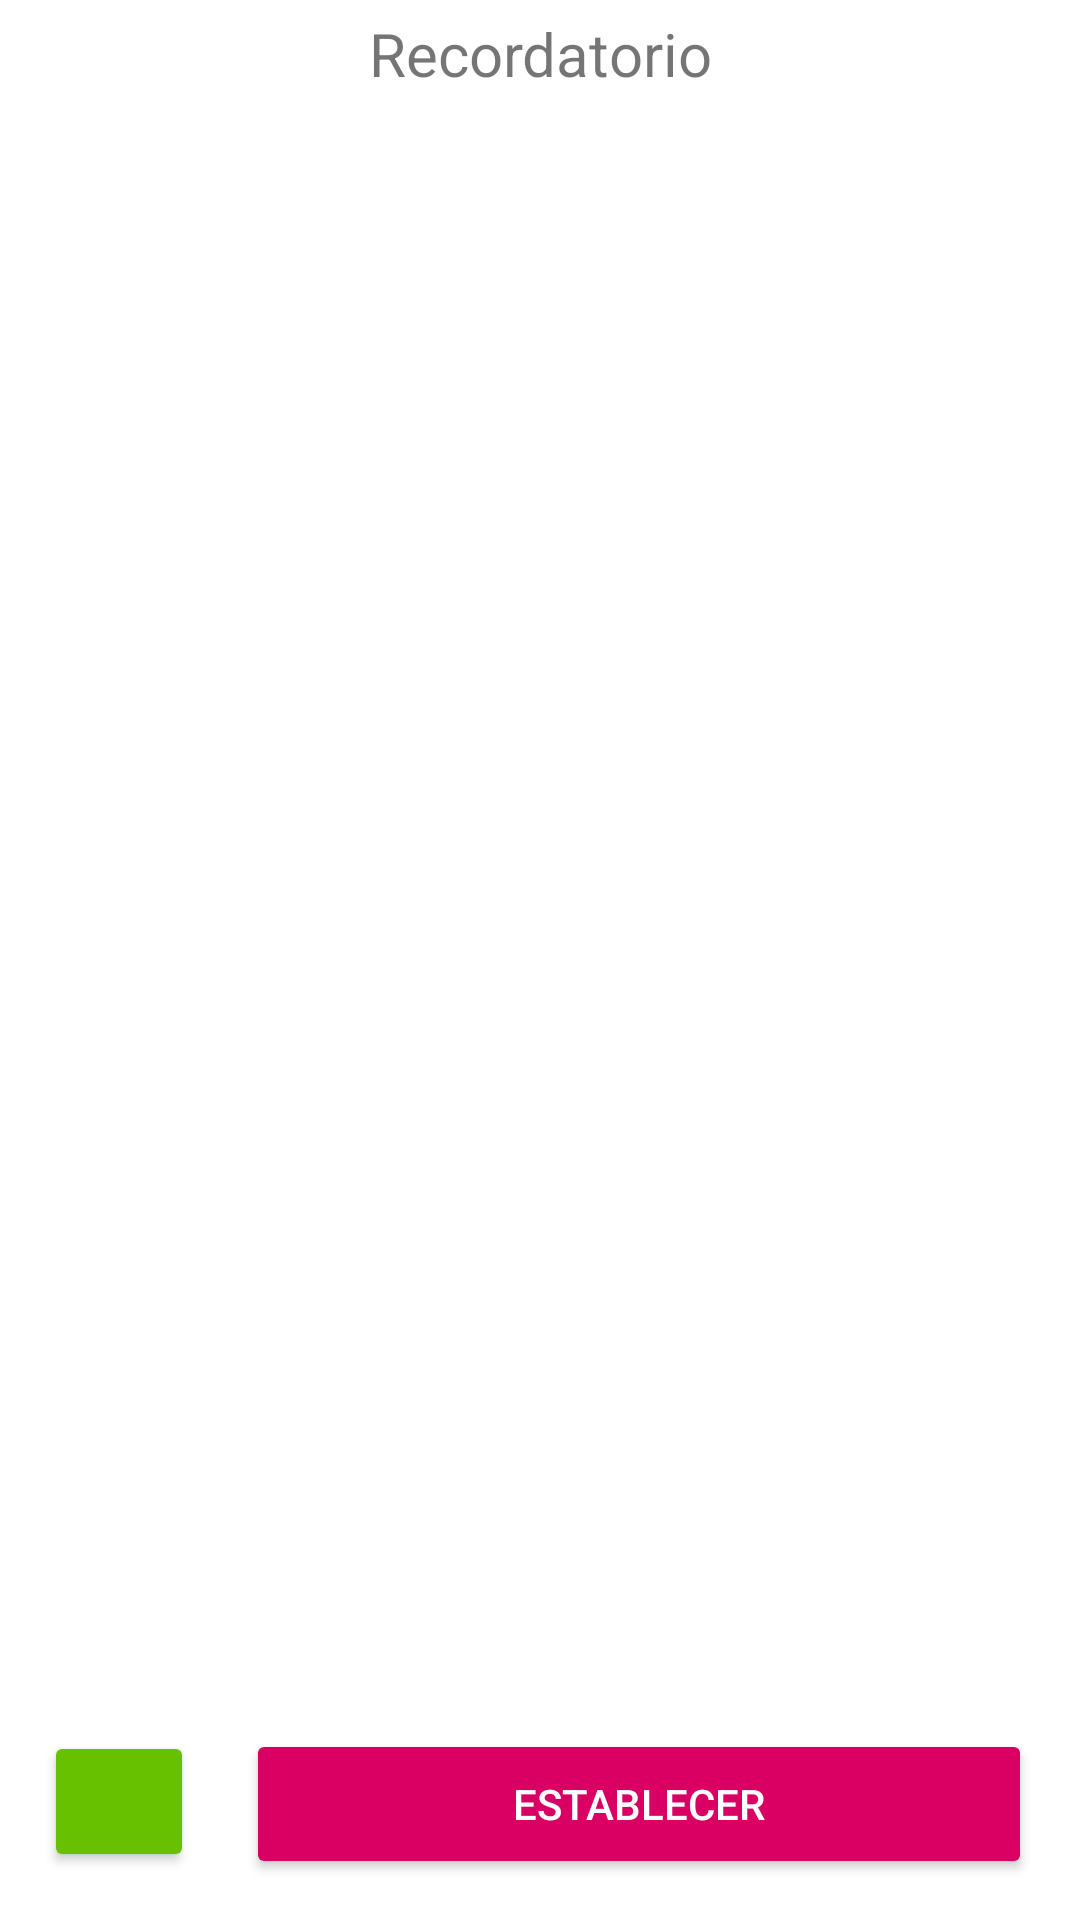

Reconstruct the res/layout file that produces this screen, plus the resources it refers to.
<!-- AndroidManifest.xml: application theme Theme.CartillaAnimal -->
<!-- res/layout/activity_recordar.xml -->
<?xml version="1.0" encoding="utf-8"?>
<androidx.constraintlayout.widget.ConstraintLayout xmlns:android="http://schemas.android.com/apk/res/android"
    xmlns:app="http://schemas.android.com/apk/res-auto"
    xmlns:tools="http://schemas.android.com/tools"
    android:layout_width="match_parent"
    android:layout_height="match_parent"
    tools:context=".Recordar">

    <TextView
        android:id="@+id/titulo"
        android:layout_width="match_parent"
        android:layout_height="wrap_content"
        android:layout_marginTop="21dp"
        android:layout_marginBottom="619dp"
        android:gravity="center"
        android:text="@string/recordatorio"
        android:textSize="20dp"
        app:layout_constraintBottom_toBottomOf="parent"
        app:layout_constraintEnd_toEndOf="parent"
        app:layout_constraintHorizontal_bias="0.0"
        app:layout_constraintStart_toStartOf="parent"
        app:layout_constraintTop_toTopOf="parent"
        app:layout_constraintVertical_bias="0.625" />

    <Button
        android:id="@+id/btnAtras"
        android:layout_width="50dp"
        android:layout_height="47dp"
        android:layout_marginLeft="1dp"
        android:drawableLeft="@drawable/ic_atras"
        android:textColor="@android:color/white"
        app:backgroundTint="@color/C_check"
        app:layout_constraintBottom_toBottomOf="parent"
        app:layout_constraintEnd_toEndOf="parent"
        app:layout_constraintHorizontal_bias="0.044"
        app:layout_constraintStart_toStartOf="parent"
        app:layout_constraintTop_toTopOf="parent"
        app:layout_constraintVertical_bias="0.973"
        tools:ignore="TouchTargetSizeCheck,SpeakableTextPresentCheck" />

    <Button
        android:id="@+id/btnRecordatorio"
        android:layout_width="262dp"
        android:layout_height="50dp"
        android:layout_marginLeft="1dp"
        android:drawableLeft="@drawable/ic_recordatorio"
        android:text="@string/establecer"
        android:textColor="@android:color/white"
        app:backgroundTint="@color/C_btnCartilla"
        app:layout_constraintBottom_toBottomOf="parent"
        app:layout_constraintEnd_toEndOf="parent"
        app:layout_constraintHorizontal_bias="0.5"
        app:layout_constraintStart_toEndOf="@+id/btnAtras"
        app:layout_constraintTop_toTopOf="parent"
        app:layout_constraintVertical_bias="0.977" />

</androidx.constraintlayout.widget.ConstraintLayout>
<!-- resources referenced by this layout -->
<resources>
  <color name="C_btnCartilla">#DA0063</color>
  <color name="C_check">#67C100</color>
  <string name="establecer">Establecer</string>
  <string name="recordatorio">Recordatorio</string>
  <style name="Theme.CartillaAnimal" parent="Theme.MaterialComponents.DayNight.NoActionBar">
          
          <item name="colorPrimary">@color/C_btnMenu</item>
          <item name="colorPrimaryVariant">@color/C_btnMenu</item>
          <item name="colorOnPrimary">@color/white</item>
          
          <item name="colorSecondary">@color/C_sesion</item>
          <item name="colorSecondaryVariant">@color/C_sesion</item>
          <item name="colorOnSecondary">@color/black</item>
          
          <item name="android:statusBarColor" tools:targetApi="l">?attr/colorPrimaryVariant</item>
          
      </style>
  <color name="C_btnMenu">#414BB2</color>
  <color name="white">#F2F0F0</color>
  <color name="C_sesion">#652CB3</color>
  <color name="black">#FF000000</color>
</resources>
